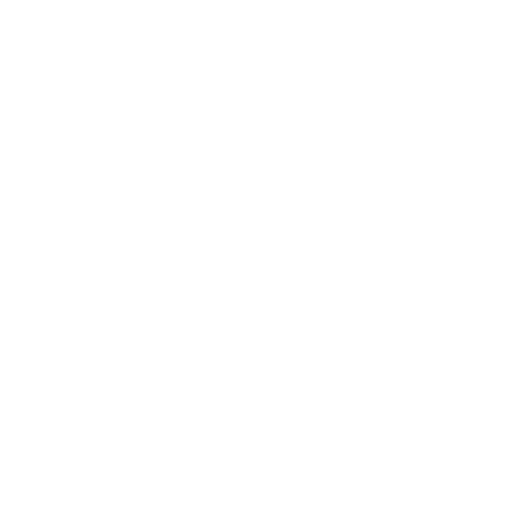
t = 0.00 s
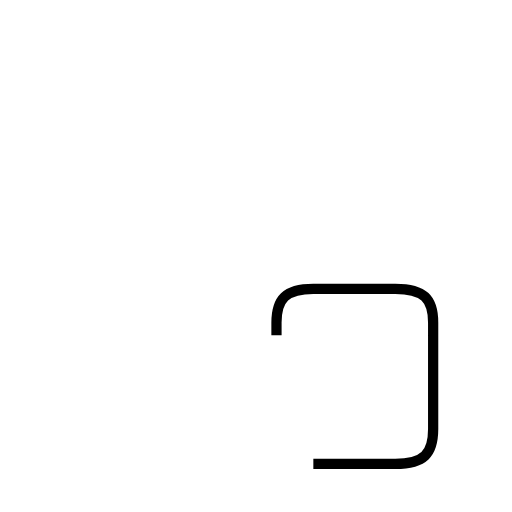
t = 1.35 s
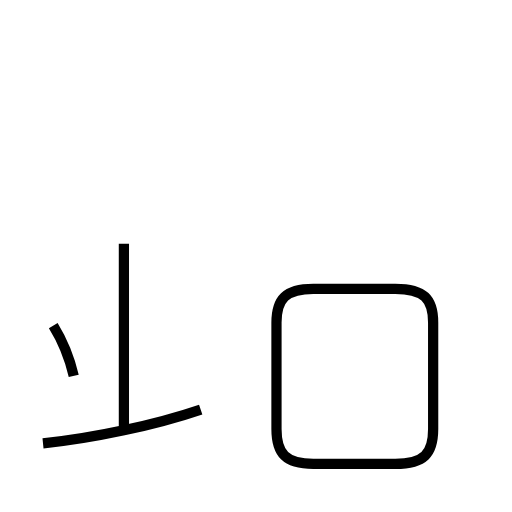
t = 2.97 s
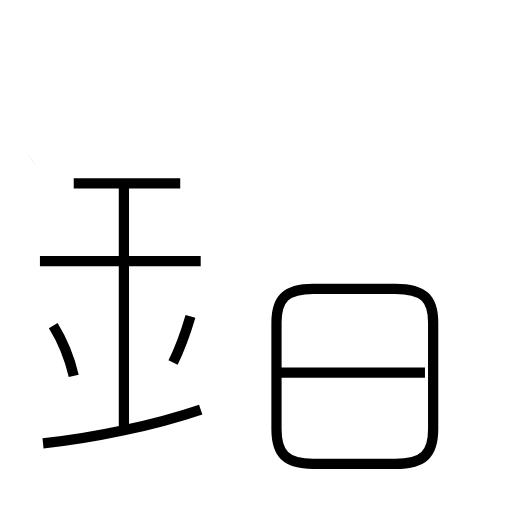
t = 4.50 s
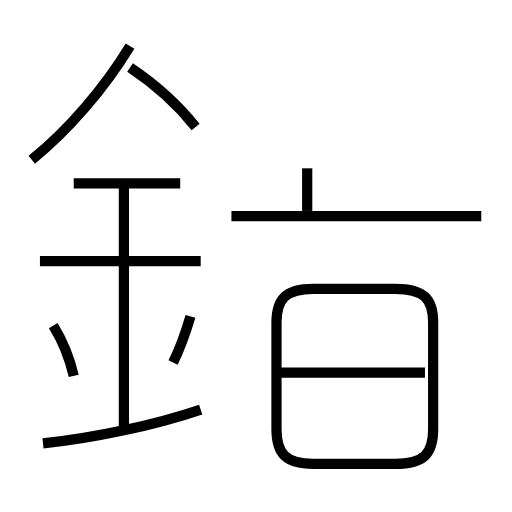
t = 6.06 s
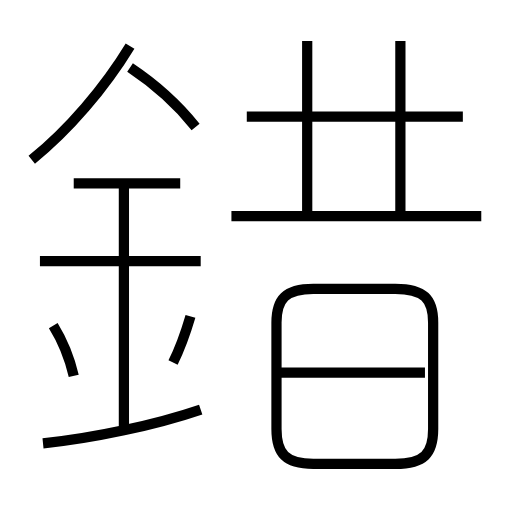
t = 7.57 s

The animated SVG that drew these frames (rendered in a browser with its animation timeline set to each time). Animation: 14 SMIL elements (animate=14); one cycle of 7.57 s.

<?xml version='1.0' encoding='utf-8'?>
<svg viewBox="0.0 -6.0 50.0 50.0" version="1.1" xmlns="http://www.w3.org/2000/svg"><rect x="-1000" y="-1000" width="2000" height="2000" stroke="white" fill="white" /><g style="fill:none;stroke:#000000;stroke-width:1"><path d="M 30.6 1.3 L 38.6 1.3 C 41.4 1.3 42.3 0.3 42.3 -2.1 L 42.3 -12.5 C 42.3 -14.8 41.4 -15.8 38.6 -15.8 L 30.6 -15.8 C 27.9 -15.8 27.0 -14.8 27.0 -12.5 L 27.0 -2.1 C 27.0 0.3 27.9 1.3 30.6 1.3 Z " transform="translate(0.0 38.0)" stroke-dasharray="59.9513538699127" stroke-dashoffset="59.9513538699127"><animate attributeName="stroke-dashoffset" from="59.9513538699127" to="0" dur="1.798540616097381s" begin="0s; anim_end.end" fill="freeze" id="anim0" /></path><path d="M 4.2 -0.7 C 9.1 -1.2 15.2 -2.5 19.6 -4.0 " transform="translate(0.0 38.0)" stroke-dasharray="15.778606500399054" stroke-dashoffset="15.778606500399054"><animate attributeName="stroke-dashoffset" from="15.778606500399054" to="0" dur="0.47335819501197157s" begin="anim0.end" fill="freeze" id="anim1" /></path><path d="M 7.2 -7.3 C 6.8 -9.0 6.0 -10.9 5.2 -12.2 " transform="translate(0.0 38.0)" stroke-dasharray="5.312366148894571" stroke-dashoffset="5.312366148894571"><animate attributeName="stroke-dashoffset" from="5.312366148894571" to="0" dur="0.15937098446683715s" begin="anim1.end" fill="freeze" id="anim2" /></path><path d="M 12.1 -2.4 L 12.1 -26.1 " transform="translate(0.0 38.0)" stroke-dasharray="23.700000000000003" stroke-dashoffset="23.700000000000003"><animate attributeName="stroke-dashoffset" from="23.700000000000003" to="0" dur="0.7110000000000001s" begin="anim2.end" fill="freeze" id="anim3" /></path><path d="M 16.9 -8.6 C 17.5 -9.8 18.1 -11.4 18.6 -13.1 " transform="translate(0.0 38.0)" stroke-dasharray="4.816246161050501" stroke-dashoffset="4.816246161050501"><animate attributeName="stroke-dashoffset" from="4.816246161050501" to="0" dur="0.14448738483151505s" begin="anim3.end" fill="freeze" id="anim4" /></path><path d="M 19.6 -18.5 L 3.9 -18.5 " transform="translate(0.0 38.0)" stroke-dasharray="15.700000000000001" stroke-dashoffset="15.700000000000001"><animate attributeName="stroke-dashoffset" from="15.700000000000001" to="0" dur="0.47100000000000003s" begin="anim4.end" fill="freeze" id="anim5" /></path><path d="M 17.6 -26.1 L 7.2 -26.1 " transform="translate(0.0 38.0)" stroke-dasharray="10.400000000000002" stroke-dashoffset="10.400000000000002"><animate attributeName="stroke-dashoffset" from="10.400000000000002" to="0" dur="0.31200000000000006s" begin="anim5.end" fill="freeze" id="anim6" /></path><path d="M 41.5 -7.6 L 27.1 -7.6 " transform="translate(0.0 38.0)" stroke-dasharray="14.399999999999999" stroke-dashoffset="14.399999999999999"><animate attributeName="stroke-dashoffset" from="14.399999999999999" to="0" dur="0.43199999999999994s" begin="anim6.end" fill="freeze" id="anim7" /></path><path d="M 3.1 -28.4 C 6.7 -31.3 10.2 -35.4 12.7 -39.5 " transform="translate(0.0 38.0)" stroke-dasharray="14.743480756846328" stroke-dashoffset="14.743480756846328"><animate attributeName="stroke-dashoffset" from="14.743480756846328" to="0" dur="0.44230442270538983s" begin="anim7.end" fill="freeze" id="anim8" /></path><path d="M 19.1 -31.6 C 17.5 -33.6 15.1 -35.8 12.7 -37.4 " transform="translate(0.0 38.0)" stroke-dasharray="8.668065750372275" stroke-dashoffset="8.668065750372275"><animate attributeName="stroke-dashoffset" from="8.668065750372275" to="0" dur="0.26004197251116823s" begin="anim8.end" fill="freeze" id="anim9" /></path><path d="M 47.0 -22.9 L 22.6 -22.9 " transform="translate(0.0 38.0)" stroke-dasharray="24.4" stroke-dashoffset="24.4"><animate attributeName="stroke-dashoffset" from="24.4" to="0" dur="0.732s" begin="anim9.end" fill="freeze" id="anim10" /></path><path d="M 30.0 -23.4 L 30.0 -40.0 " transform="translate(0.0 38.0)" stroke-dasharray="16.6" stroke-dashoffset="16.6"><animate attributeName="stroke-dashoffset" from="16.6" to="0" dur="0.498s" begin="anim10.end" fill="freeze" id="anim11" /></path><path d="M 45.2 -32.6 L 24.1 -32.6 " transform="translate(0.0 38.0)" stroke-dasharray="21.1" stroke-dashoffset="21.1"><animate attributeName="stroke-dashoffset" from="21.1" to="0" dur="0.633s" begin="anim11.end" fill="freeze" id="anim12" /></path><path d="M 39.1 -23.4 L 39.1 -40.0" transform="translate(0.0 38.0)" stroke-dasharray="16.6" stroke-dashoffset="16.6"><animate attributeName="stroke-dashoffset" from="16.6" to="0" dur="0.498s" begin="anim12.end" fill="freeze" id="anim_end" /></path></g></svg>
